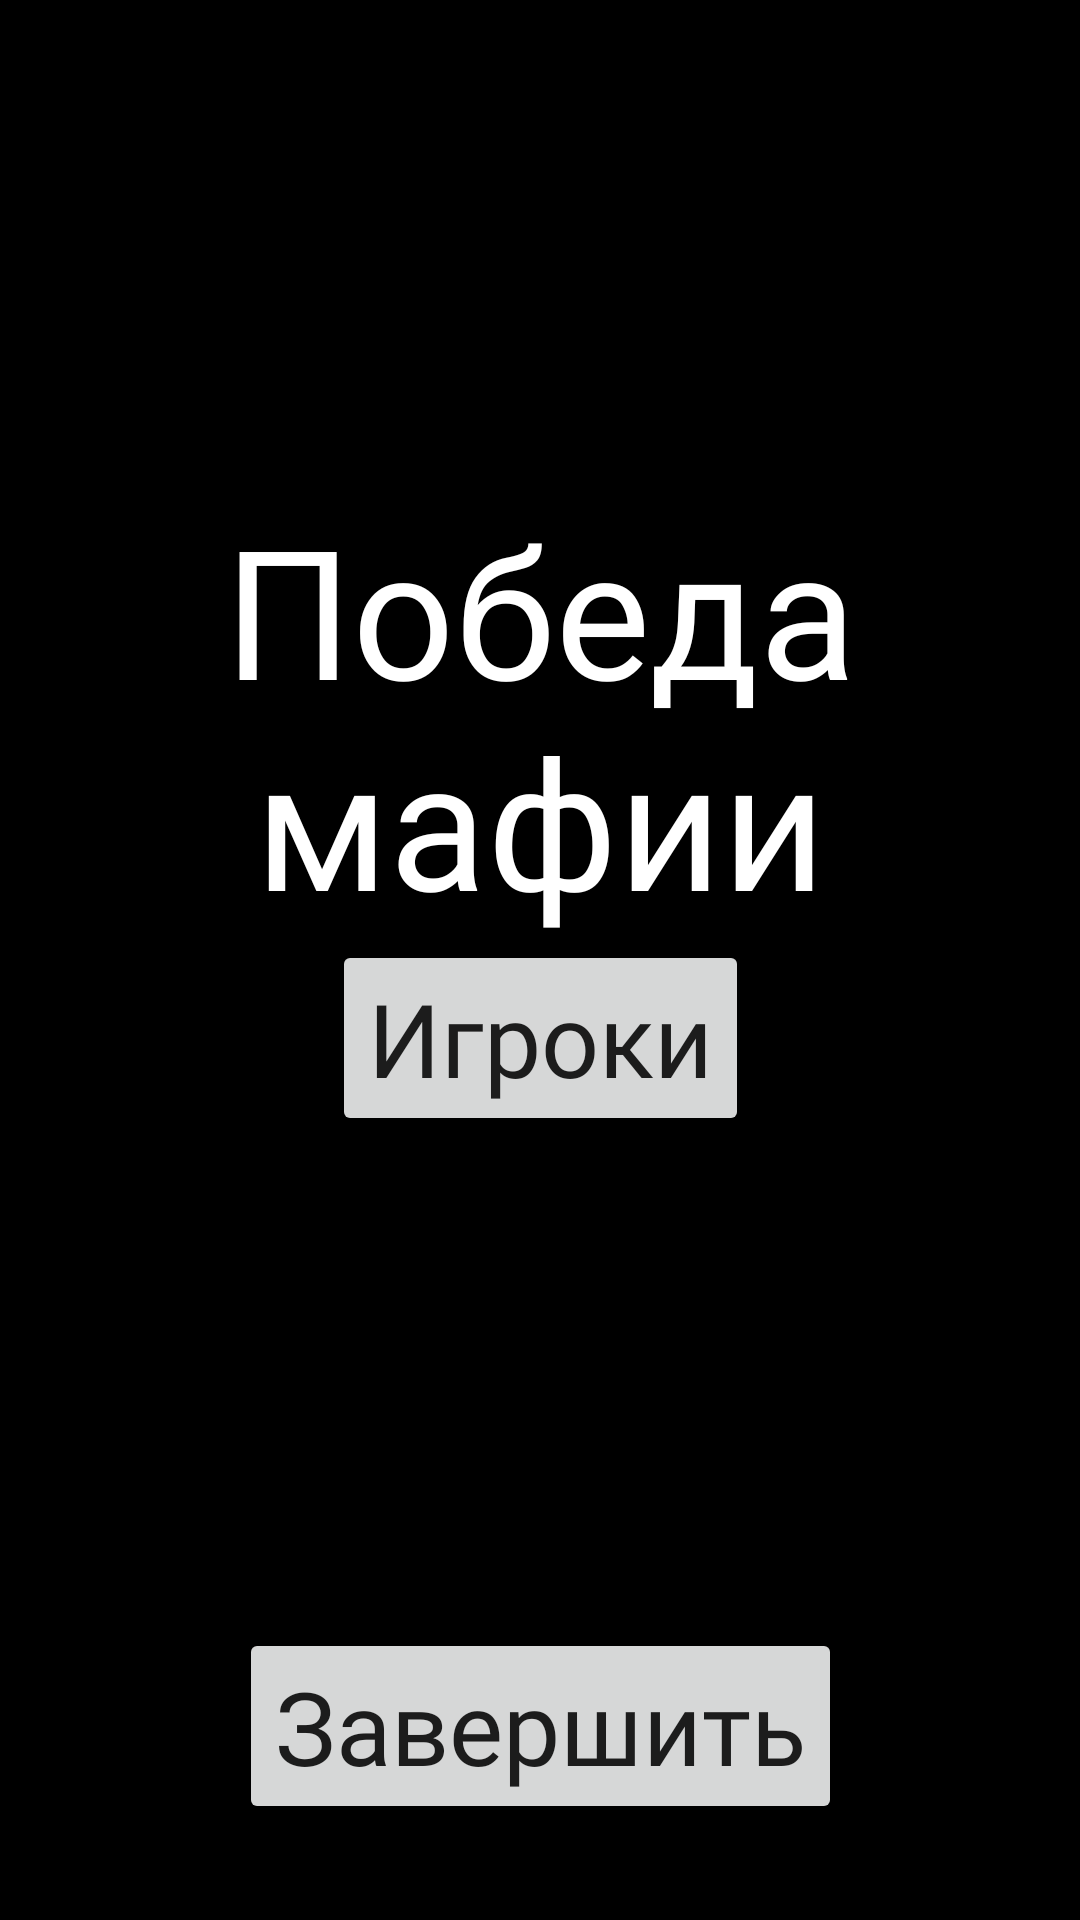

The Android layout XML behind this screen, and the referenced resources:
<!-- AndroidManifest.xml: application theme Theme.Mafia -->
<!-- res/layout/end_game.xml -->
<?xml version="1.0" encoding="utf-8"?>
<androidx.constraintlayout.widget.ConstraintLayout xmlns:android="http://schemas.android.com/apk/res/android"
    xmlns:app="http://schemas.android.com/apk/res-auto"
    xmlns:tools="http://schemas.android.com/tools"
    android:layout_width="match_parent"
    android:layout_height="match_parent"
    android:background="@color/black"
    tools:context=".StartDayOrNight">

    <TextView
        android:id="@+id/endGameLabel"
        android:layout_width="match_parent"
        android:layout_height="0dp"
        android:fontFamily="@font/aurora_bt_bold_condensed"
        android:gravity="bottom"
        android:paddingTop="5dp"
        android:text="Победа мафии"
        android:textAlignment="center"
        android:textColor="@color/white"
        android:textSize="60sp"
        app:layout_constraintBottom_toTopOf="@+id/endGamePlayers"
        app:layout_constraintTop_toTopOf="parent"
        tools:layout_editor_absoluteX="0dp" />

    <Button
        android:id="@+id/endGamePlayers"
        android:layout_width="wrap_content"
        android:layout_height="wrap_content"
        android:layout_gravity="center_horizontal"
        android:layout_marginBottom="164dp"
        android:text="Игроки"
        android:textAppearance="@style/TextAppearanceLarge"
        android:textSize="34sp"
        app:layout_constraintBottom_toTopOf="@+id/theEnd"
        app:layout_constraintEnd_toEndOf="parent"
        app:layout_constraintStart_toStartOf="parent" />

    <Button
        android:id="@+id/theEnd"
        android:layout_width="wrap_content"
        android:layout_height="wrap_content"
        android:layout_gravity="center_horizontal"
        android:layout_marginBottom="32dp"
        android:text="Завершить"
        android:textAppearance="@style/TextAppearanceLarge"
        android:textSize="34sp"
        app:layout_constraintBottom_toBottomOf="parent"
        app:layout_constraintEnd_toEndOf="parent"
        app:layout_constraintStart_toStartOf="parent" />
</androidx.constraintlayout.widget.ConstraintLayout>
<!-- resources referenced by this layout -->
<resources>
  <color name="black">#FF000000</color>
  <color name="white">#FFFFFFFF</color>
  <style name="TextAppearanceLarge" parent="TextAppearance.AppCompat.Large">
          <item name="android:fontFamily">@font/aurora_bt_bold_condensed</item>
      </style>
  <style name="Theme.Mafia" parent="Theme.MaterialComponents.DayNight.DarkActionBar">
          
          <item name="colorPrimary">@color/purple_500</item>
          <item name="colorPrimaryVariant">@color/purple_700</item>
          <item name="colorOnPrimary">@color/white</item>
          
          <item name="colorSecondary">@color/teal_200</item>
          <item name="colorSecondaryVariant">@color/teal_700</item>
          <item name="colorOnSecondary">@color/black</item>
          
          <item name="android:statusBarColor">?attr/colorPrimaryVariant</item>
          
      </style>
  <color name="purple_500">#FF6200EE</color>
  <color name="purple_700">#FF3700B3</color>
  <color name="teal_200">#FF03DAC5</color>
  <color name="teal_700">#FF018786</color>
</resources>
